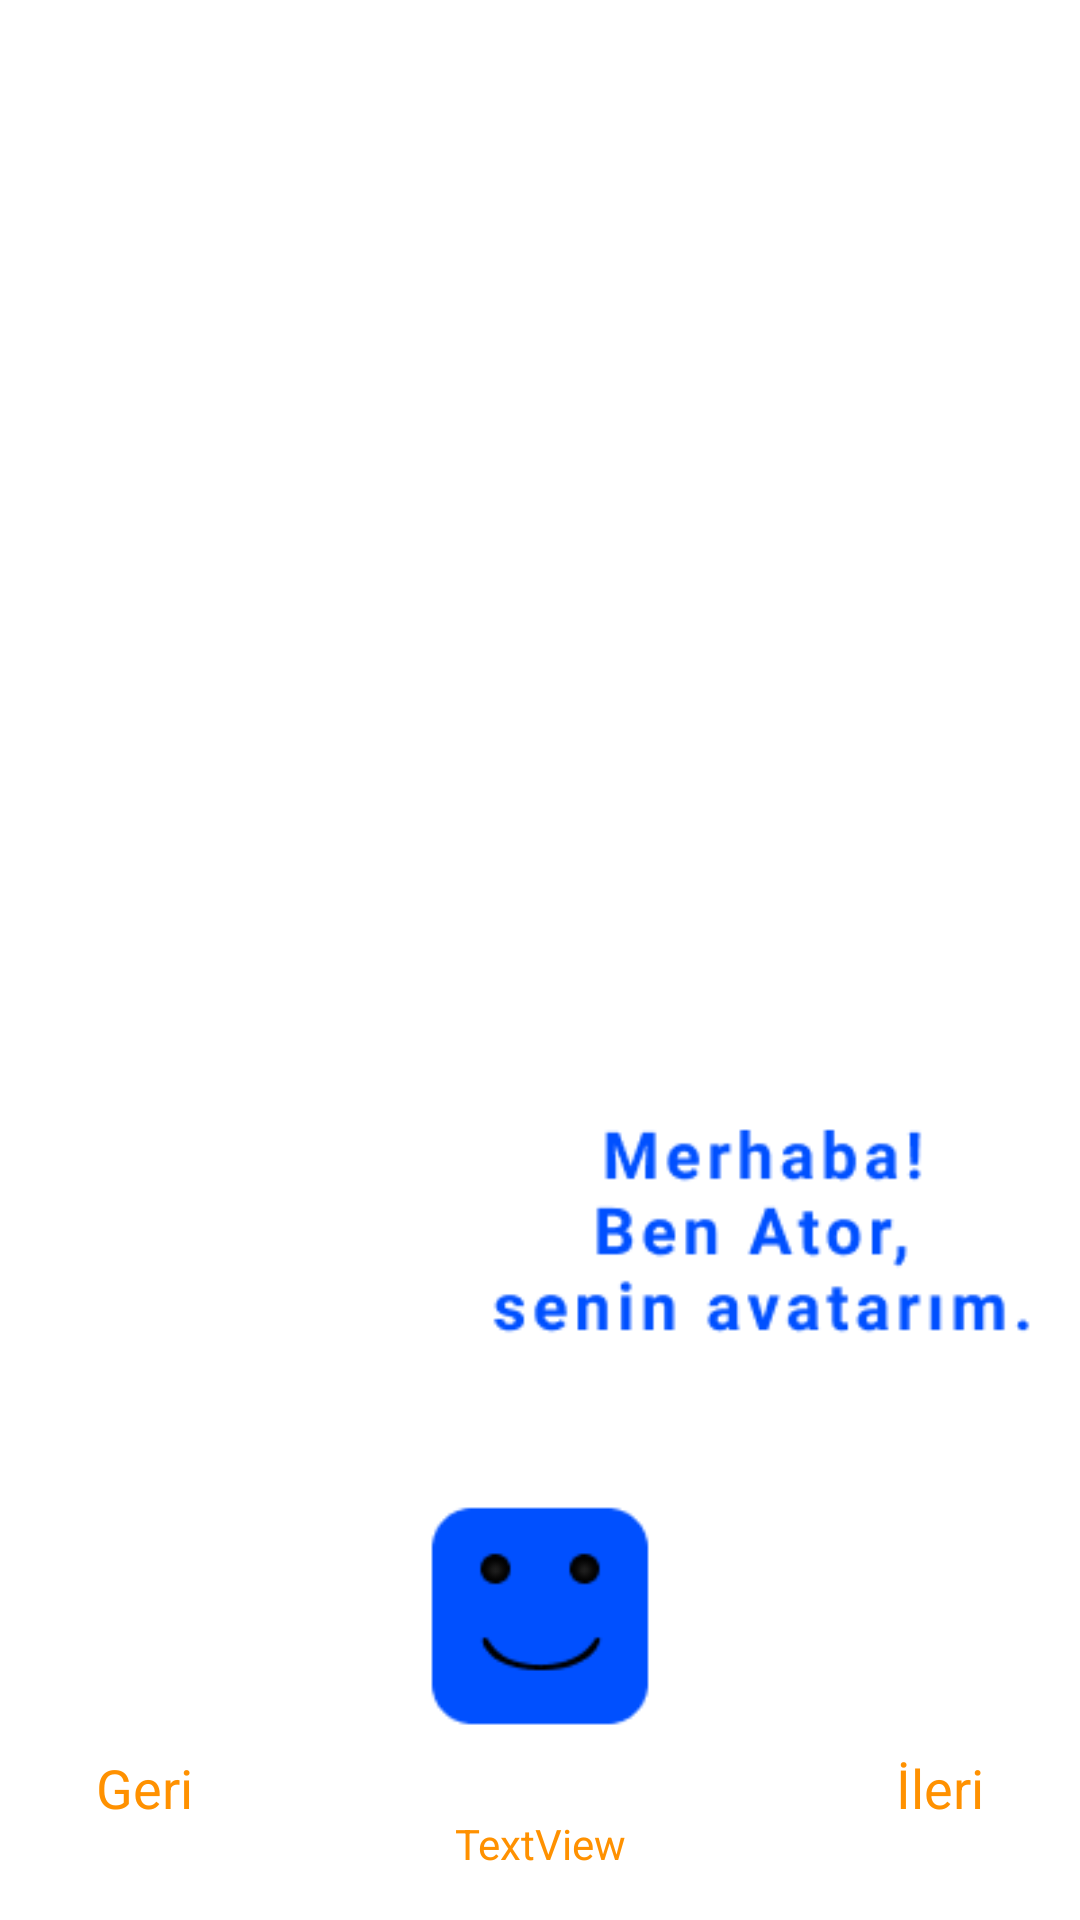

Write the Android layout XML for this screen, with the resource values it uses.
<!-- AndroidManifest.xml: application theme Theme.OY_03 -->
<!-- res/layout/activity_ilk_karsilama.xml -->
<?xml version="1.0" encoding="utf-8"?>
<androidx.constraintlayout.widget.ConstraintLayout xmlns:android="http://schemas.android.com/apk/res/android"
    xmlns:app="http://schemas.android.com/apk/res-auto"
    xmlns:tools="http://schemas.android.com/tools"
    android:layout_width="match_parent"
    android:layout_height="match_parent"
    tools:context=".IlkKarsilamaActivity">

    <ImageView
        android:id="@+id/imageViewIlkKarsilama"
        android:layout_width="0dp"
        android:layout_height="0dp"
        app:layout_constraintBottom_toBottomOf="parent"
        app:layout_constraintEnd_toEndOf="parent"
        app:layout_constraintHorizontal_bias="0.5"
        app:layout_constraintStart_toStartOf="parent"
        app:layout_constraintTop_toTopOf="parent"
        app:layout_constraintVertical_bias="0.0"
        app:srcCompat="@drawable/karsilama" />

    <TextView
        android:id="@+id/textViewGeri"
        android:layout_width="wrap_content"
        android:layout_height="wrap_content"
        android:layout_marginStart="32dp"
        android:layout_marginBottom="32dp"
        android:text="Geri"
        android:textColor="@color/text_yellow"
        android:textSize="18sp"
        app:layout_constraintBottom_toBottomOf="parent"
        app:layout_constraintStart_toStartOf="parent" />

    <TextView
        android:id="@+id/textViewIleri"
        android:layout_width="wrap_content"
        android:layout_height="wrap_content"
        android:layout_marginEnd="32dp"
        android:layout_marginBottom="32dp"
        android:text="İleri"

        android:textColor="@color/text_yellow"
        android:textSize="18sp"
        app:layout_constraintBottom_toBottomOf="parent"
        app:layout_constraintEnd_toEndOf="parent" />

    <TextView
        android:id="@+id/textViewDurum"
        android:layout_width="wrap_content"
        android:layout_height="wrap_content"
        android:layout_marginBottom="16dp"
        android:text="TextView"
        android:textColor="@color/text_yellow"
        app:layout_constraintBottom_toBottomOf="parent"
        app:layout_constraintEnd_toEndOf="parent"
        app:layout_constraintStart_toStartOf="parent" />
</androidx.constraintlayout.widget.ConstraintLayout>
<!-- resources referenced by this layout -->
<resources>
  <color name="text_yellow">#FF9100</color>
  <!-- drawable karsilama: png bitmap (drawable, 8352 bytes) -->
  <style name="Theme.OY_03" parent="Theme.MaterialComponents.DayNight.DarkActionBar">
          
          <item name="colorPrimary">@color/purple_500</item>
          <item name="colorPrimaryVariant">@color/text_yellow</item>
          <item name="colorOnPrimary">@color/white</item>
          
          <item name="colorSecondary">@color/teal_200</item>
          <item name="colorSecondaryVariant">@color/teal_700</item>
          <item name="colorOnSecondary">@color/black</item>
          
          <item name="android:statusBarColor" tools:targetApi="l">?attr/colorPrimaryVariant</item>
          
          <item name="windowActionBar">false</item>
          <item name="windowNoTitle">true</item>
      </style>
  <color name="purple_500">#FF6200EE</color>
  <color name="white">#FFFFFFFF</color>
  <color name="teal_200">#FF03DAC5</color>
  <color name="teal_700">#FF018786</color>
  <color name="black">#FF000000</color>
</resources>
